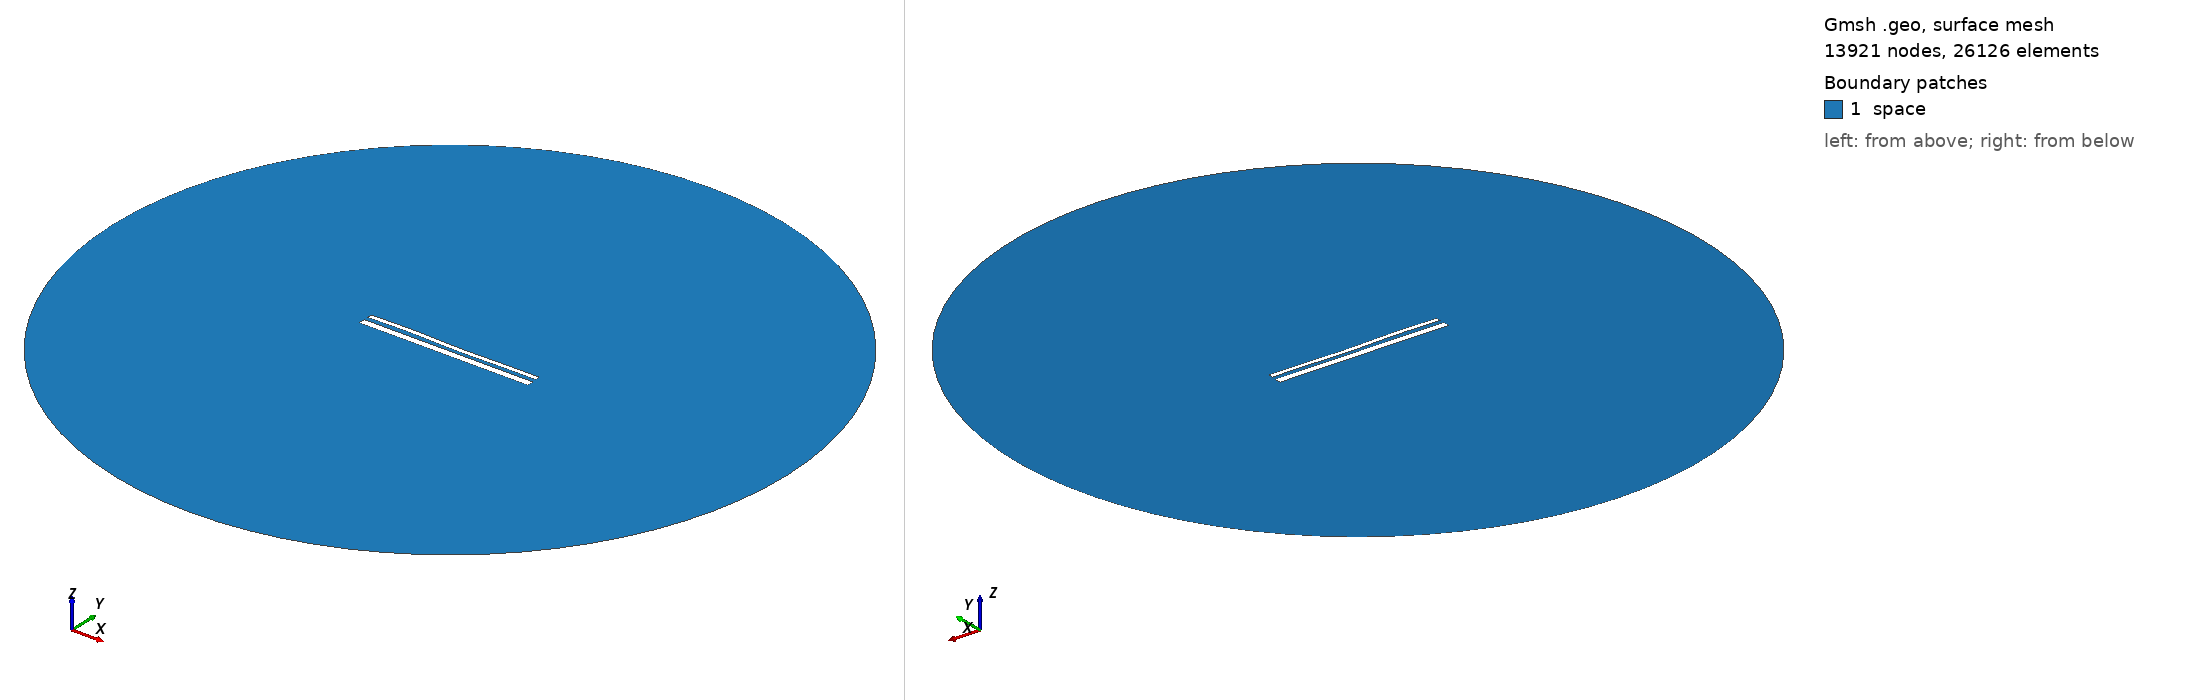

Gmsh geometry script, surface-meshed: 13921 nodes, 26126 surface elements. Boundary patches (legend numbers): 1 space. Left view from above one corner, right view from below the opposite corner. Legend entries are the model's physical surfaces. The drawing asked Gmsh for element sizes between 1% and 20% of the model's largest extent; the script's own settings can give other sizes.

=== 14425.geo (drawn) ===
//---------------------------------------
// Geometry kernel
//---------------------------------------

SetFactory("OpenCASCADE");



//---------------------------------------
// Parameters of the geometry
//---------------------------------------

// Overetch of the upper plate
overetch = 0.5;

// Distance between the plates
distance = 2.25;

// Discretization over the x axis (for the deformation)
nx = 50; 

// Length of the plate
L = 100 - overetch; 

// Number of modes
n = 4; 

// 1st mode coefficient
coeff(1) = -0.15;
beta(1) = 0.596864 * 3.1415926535 / L;

// 2nd mode coefficient
coeff(2) = -0.075;
beta(2) = 1.49418 * 3.1415926535 / L;

// 3rd mode coefficient
coeff(3) = 0.15;
beta(3) = 2.50025 * 3.1415926535 / L;

// 4th mode coefficient
coeff(4) = 0.15;
beta(4) = 3.49999 * 3.1415926535 / L;



//---------------------------------------
// Upper plate (deformed rectangle)
//---------------------------------------

// Coordiantes of the upper plate
xmin = -50;
xmax = 50 - overetch;

// Height of the upper plate
yheight = 4 - 2 * overetch;

// Indexes of the points
UpperID[] = {};
LowerID[] = {};
LeftID[] = {};
RightID[] = {};

// Point index
p = 1;

// Horizontal edges
For i In {1:nx}
    x = xmin + (i-1)*(xmax - xmin)/(nx-1);

    y_bottom = distance / 2 + overetch;
    For j In {1:n}
        C = (Cosh(beta(j)*L) + Cos(beta(j)*L)) / (Sinh(beta(j)*L) + Sin(beta(j)*L));
        y_bottom  = y_bottom + coeff(j) * (Cosh(beta(j)*(x+50)) - Cos(beta(j)*(x+50)) - C * (Sinh(beta(j)*(x+50)) - Sin(beta(j)*(x+50))));
    EndFor

    y_top = y_bottom + yheight;

    Point(p) = {x, y_top, 0, 1.0};
    UpperID[i] = p;
    p = p + 1;

    Point(p) = {x, y_bottom, 0, 1.0};
    LowerID[i] = p;
    p = p + 1;
EndFor

// Create point lists
UpperPts[] = {}; LowerPts[] = {};
For i In {1:nx}
  UpperPts[] += {UpperID[i]};
  LowerPts[] += {LowerID[i]};
EndFor

// Build splines
Spline(1) = {UpperPts[]};
Spline(2) = {LowerPts[]};
Line(3) = {LowerPts[nx-1], UpperPts[nx-1]};
Line(4) = {LowerPts[0], UpperPts[0]};

// Build the plane surface
Curve Loop(1) = {2, 3, -1, -4};
Plane Surface(1) = {1};



//---------------------------------------
// Lower plate (rectangle)
//---------------------------------------

// Vertices
Point(1001) = {-50, -1, 0, 1.0};
Point(1002) = { 50, -1, 0, 1.0};
Point(1003) = { 50,  -5, 0, 1.0};
Point(1004) = {-50,  -5, 0, 1.0};

// Edges
Line(5) = {1001, 1002};
Line(6) = {1002, 1003};
Line(7) = {1003, 1004};
Line(8) = {1004, 1001};

// Plane surface
Line Loop(2) = {5, 6, 7, 8};
Plane Surface(2) = {2}; 



//---------------------------------------
// Outer (fictious) boundary
//---------------------------------------

// Points
Point(1005) = {0, 0, 0};       // Center
Point(1006) = {200, 0, 0};     // Start point
Point(1007) = {0, 200, 0};     // 90 degrees
Point(1008) = {-200, 0, 0};    // 180 degrees
Point(1009) = {0, -200, 0};    // 270 degrees

// Circle arcs (each needs start, center, end)
Circle(9) = {1006, 1005, 1007};
Circle(10) = {1007, 1005, 1008};
Circle(11) = {1008, 1005, 1009};
Circle(12) = {1009, 1005, 1006};

// Plane surface for the entire domain
Curve Loop(3) = {9, 10, 11, 12};
Surface(3) = {3};

// Subtract the plates from the whole domain to obtain the actual domain where we want to solve the equations
BooleanDifference{ Surface{3}; Delete; }{ Surface{1}; Surface{2}; Delete; }




//---------------------------------------
// Transfinite Lines/Curves
//---------------------------------------

// Set the number of points on the boundaries
r = 7;

// Plates
Transfinite Curve {1, 2} = 50*r Using Progression 1;
Transfinite Curve {3, 4} = 2*r Using Progression 1;
Transfinite Line {5, 7} = 50*r Using Progression 1;
Transfinite Line {6, 8} = 2*r Using Progression 1;

// Outer boundary
Transfinite Line {9, 10, 11, 12} = 20 Using Progression 1;



//---------------------------------------
// Physical groups
//---------------------------------------                

// Physical curves (boundaries)
Physical Line("force_segment", 10) = {2};
Physical Line("upper_plate", 11) = {1, 3, 4};
Physical Line("lower_plate", 12) = {5, 6, 7, 8};
Physical Line("boundary", 20) = {9, 10, 11, 12};

// Physical Surfaces
Physical Surface("space", 30) = {3};



//---------------------------------------
// 6. Generate the Mesh
//---------------------------------------

// 2D mesh generation
Mesh 2;
